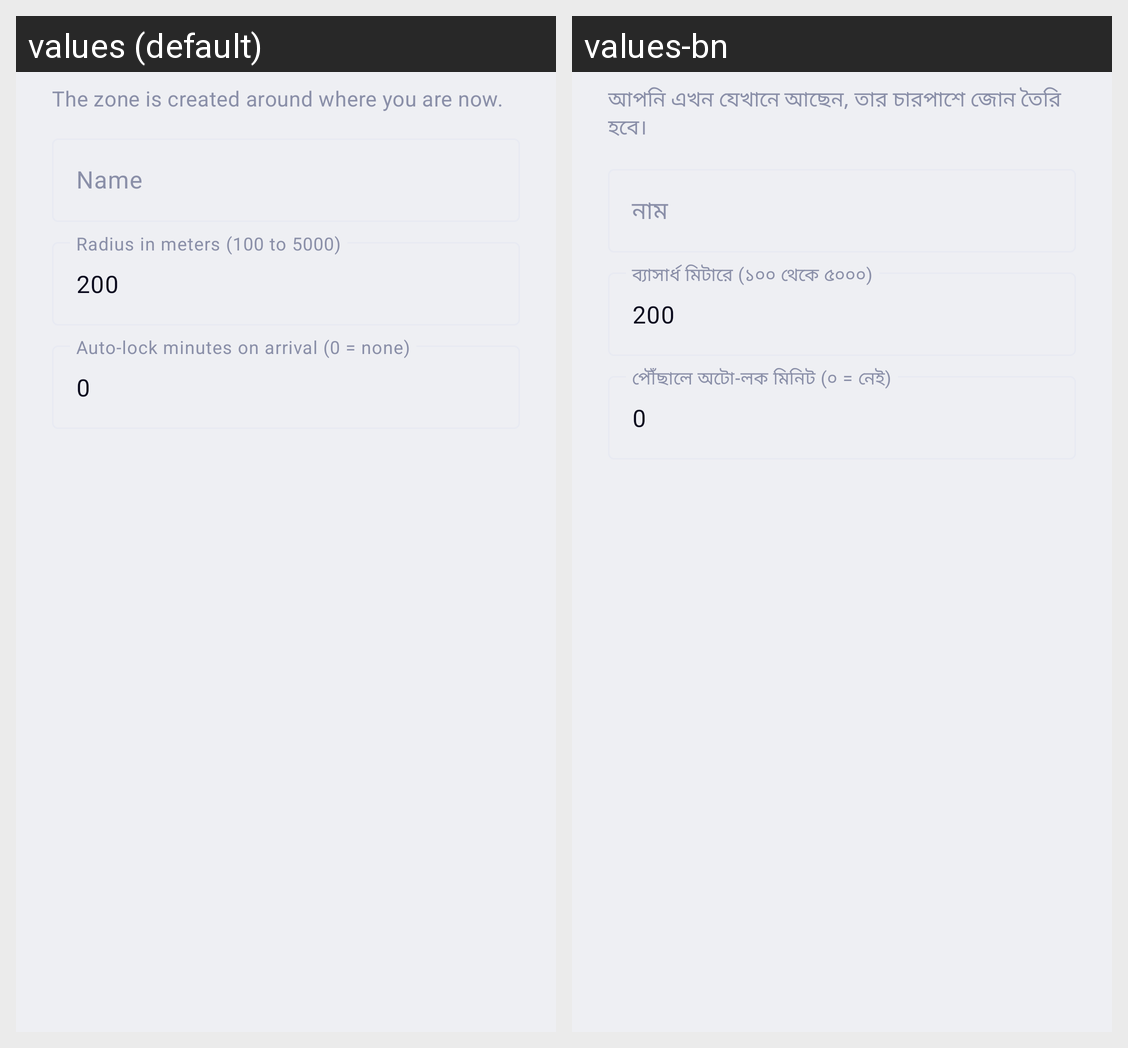

Locale-by-locale string values for the Android screen shown in this grid:
Android screen res/layout/dialog_zone.xml rendered under 2 locales, left to right: values (default), values-bn. Device: Nexus 5 (rendered at 1080×1920; each locale shown at half size, 540×960, under a caption strip naming it); theme Theme.PureLock.White.
Strings drawn on this screen, with the default value and each locale's value (text and hints the layout hard-codes, and strings that could not be matched under every locale, appear in the picture but are not listed):

zone_dialog_message
  values: The zone is created around where you are now.
  values-bn: আপনি এখন যেখানে আছেন, তার চারপাশে জোন তৈরি হবে।

zone_name
  values: Name
  values-bn: নাম

zone_radius
  values: Radius in meters (100 to 5000)
  values-bn: ব্যাসার্ধ মিটারে (১০০ থেকে ৫০০০)

zone_auto_lock
  values: Auto-lock minutes on arrival (0 = none)
  values-bn: পৌঁছালে অটো-লক মিনিট (০ = নেই)
